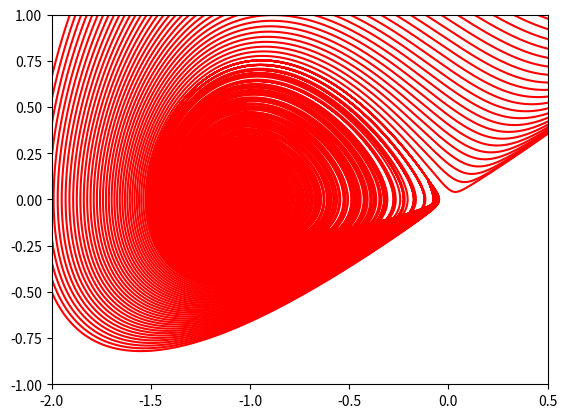

Reproduce this figure in Python.
# Program 10f: Homoclinic Bifurcation. See Figure 10.3.
from matplotlib import pyplot as plt
from matplotlib import animation
import numpy as np
from scipy.integrate import odeint

fig=plt.figure()
plt.axis([-2, 0.5, -1, 1])
myimages=[]

def Homoclinic2(x, t):
    return [x[1], x[0]+x[0]**2-x[0]*x[1]+L*x[1]]

time = np.arange(0, 50, 0.005)
x0=[-0.1,0.1]
for L in np.arange(-2, -0.5, 0.01):
    xs = odeint(Homoclinic2, x0, time)
    imgplot2 = plt.plot(xs[:,0], xs[:,1], "r-")
    myimages.append(imgplot2)
   
my_anim = animation.ArtistAnimation(fig,myimages,interval=100,blit=False,repeat_delay=100)
plt.show()